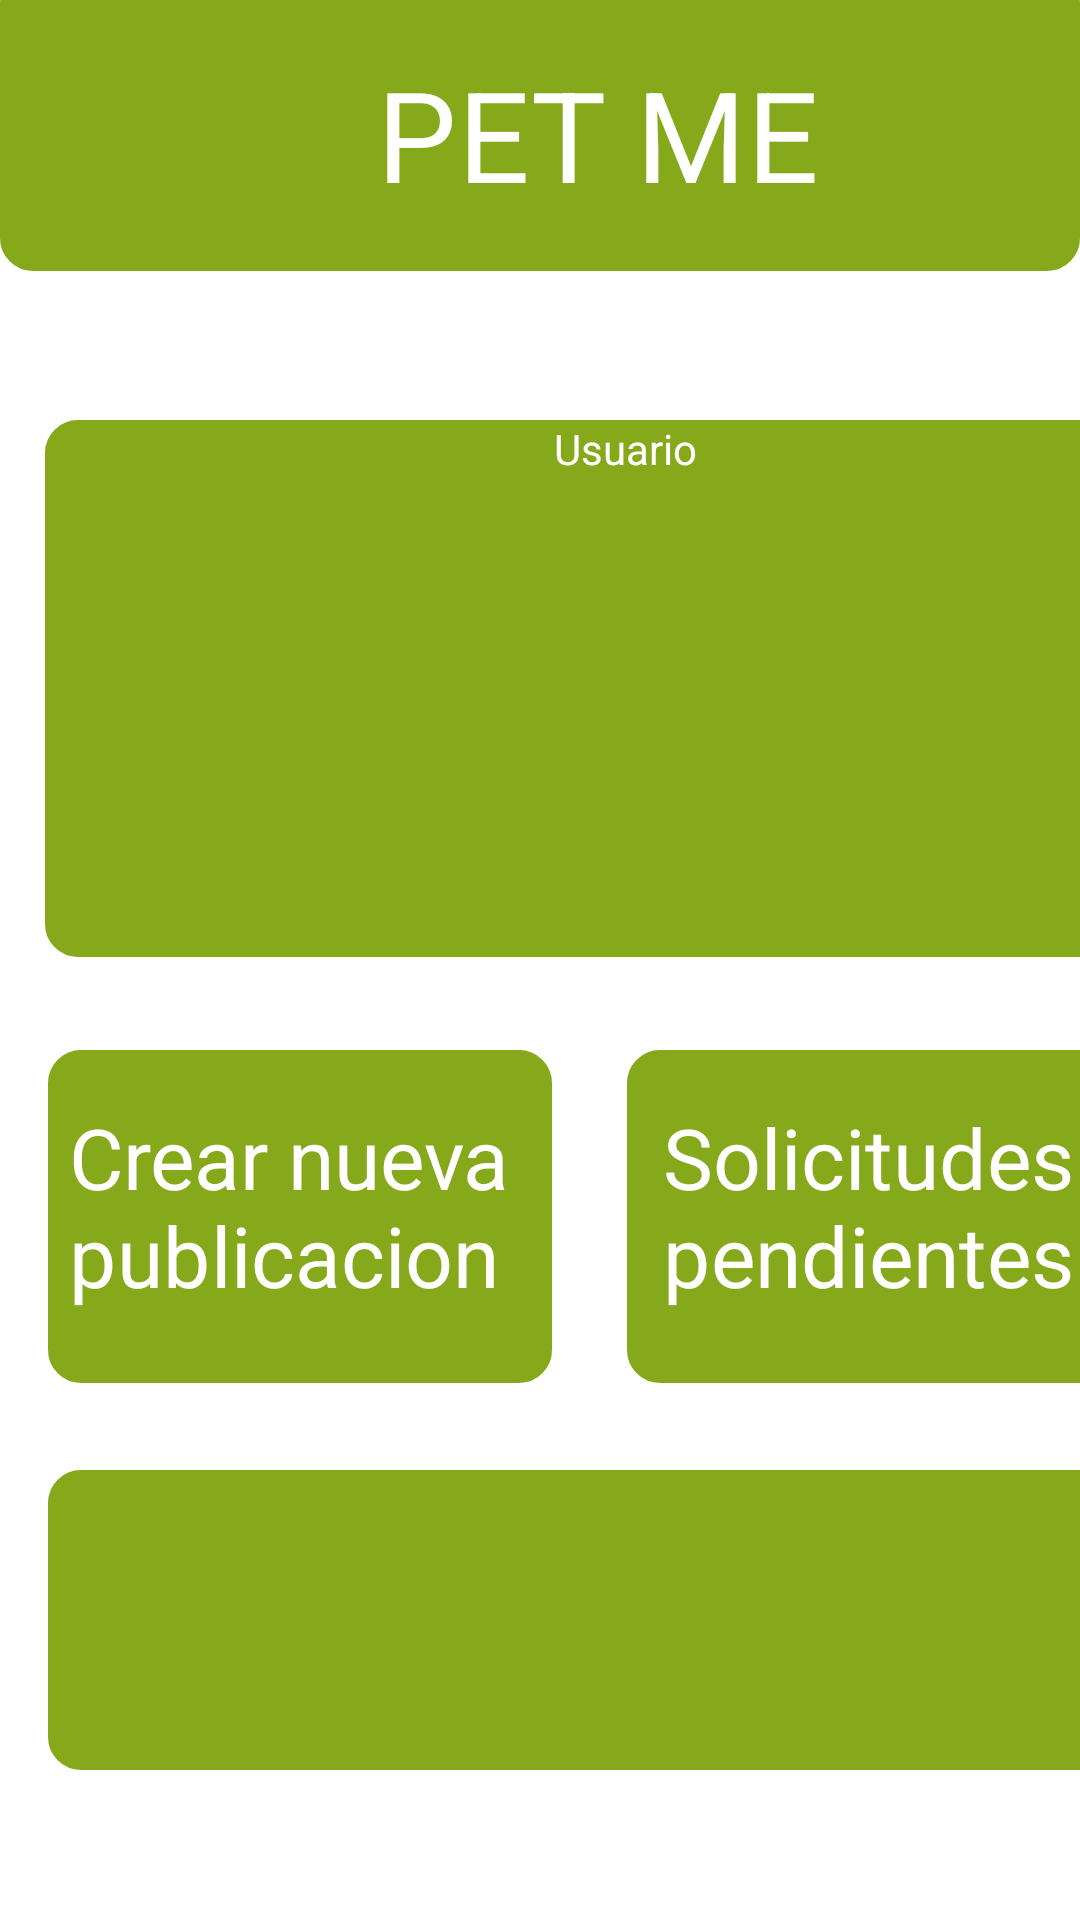

Layout XML and referenced resources for this Android screen:
<!-- AndroidManifest.xml: application theme Theme.SistemasMoviles -->
<!-- res/layout/fragment_home.xml -->
<?xml version="1.0" encoding="utf-8"?>
<FrameLayout xmlns:android="http://schemas.android.com/apk/res/android"
    xmlns:app="http://schemas.android.com/apk/res-auto"
    xmlns:tools="http://schemas.android.com/tools"
    android:layout_width="match_parent"
    android:layout_height="match_parent"
    tools:context=".FragmentHome">

    <com.google.android.material.appbar.MaterialToolbar
        android:id="@+id/materialToolbar2"
        android:layout_width="match_parent"
        android:layout_height="100dp"
        android:layout_marginTop="-10dp"
        android:background="@drawable/redondo_verde"
        android:minHeight="?attr/actionBarSize"
        android:theme="?attr/actionBarTheme"
        app:layout_constraintBottom_toBottomOf="parent"
        app:layout_constraintEnd_toEndOf="parent"
        app:layout_constraintHorizontal_bias="0.0"
        app:layout_constraintStart_toStartOf="parent"
        app:layout_constraintTop_toTopOf="parent"
        app:layout_constraintVertical_bias="0.0" />

    <TextView
        android:id="@+id/textView2"
        android:layout_width="wrap_content"
        android:layout_height="wrap_content"
        android:layout_marginStart="175dp"
        android:layout_marginTop="35dp"
        android:scaleX="3"
        android:scaleY="3"
        android:text="PET ME"
        android:textColor="#FFFFFF"
        app:layout_constraintBottom_toBottomOf="@+id/materialToolbar4"
        app:layout_constraintEnd_toEndOf="@+id/materialToolbar4"
        app:layout_constraintStart_toStartOf="@+id/materialToolbar4"
        app:layout_constraintTop_toTopOf="parent"
        app:layout_constraintVertical_bias="0.516" />

    <LinearLayout
        android:layout_width="364dp"
        android:layout_height="179dp"
        android:layout_marginStart="15dp"
        android:layout_marginTop="140dp"
        android:background="@drawable/redondo_verde"
        android:onClick="onClickUsuario"
        android:orientation="horizontal">

        <ImageView
            android:id="@+id/imageView"
            android:layout_width="319dp"
            android:layout_height="match_parent"
            android:layout_marginStart="10dp"
            android:layout_marginTop="10dp"
            android:layout_marginEnd="10dp"
            android:layout_marginBottom="10dp"
            android:layout_weight="1"
            android:contentDescription="TODO"
            app:srcCompat="@drawable/person" />

        <TextView
            android:id="@+id/textView"
            android:layout_width="match_parent"
            android:layout_height="match_parent"
            android:layout_weight="1"
            android:text="Usuario"
            android:textColor="#FFFFFF" />

    </LinearLayout>

    <LinearLayout
        android:layout_width="wrap_content"
        android:layout_height="wrap_content"
        android:layout_marginStart="16dp"
        android:layout_marginTop="350dp"
        android:orientation="horizontal"
        app:layout_constraintEnd_toEndOf="parent"
        app:layout_constraintStart_toStartOf="parent"
        app:layout_constraintTop_toBottomOf="@+id/frameLayout1">

        <FrameLayout
            android:layout_width="168dp"
            android:layout_height="111dp"
            android:layout_marginEnd="25dp"
            tools:ignore="DuplicateClickableBoundsCheck">

            <com.google.android.material.appbar.MaterialToolbar
                android:id="@+id/materialToolbar5"
                android:layout_width="match_parent"
                android:layout_height="match_parent"
                android:background="@drawable/redondo_verde"
                android:contentDescription="NuevaPubli"
                android:minHeight="?attr/actionBarSize"
                android:onClick="onClickNuevaPubli"
                android:theme="?attr/actionBarTheme" />

            <TextView
                android:id="@+id/textView25"
                android:layout_width="86dp"
                android:layout_height="67dp"
                android:scaleX="2"
                android:scaleY="2"
                android:text="Crear nueva publicacion"
                android:textColor="#FFFFFF"
                android:translationX="50dp"
                android:translationY="50dp" />
        </FrameLayout>

        <FrameLayout
            android:layout_width="168dp"
            android:layout_height="111dp">

            <com.google.android.material.appbar.MaterialToolbar
                android:id="@+id/materialToolbar7"
                android:layout_width="match_parent"
                android:layout_height="match_parent"
                android:background="@drawable/redondo_verde"
                android:contentDescription="SoliPendientes"
                android:minHeight="?attr/actionBarSize"
                android:theme="?attr/actionBarTheme" />

            <TextView
                android:id="@+id/textView28"
                android:layout_width="86dp"
                android:layout_height="67dp"
                android:scaleX="2"
                android:scaleY="2"
                android:text="Solicitudes pendientes"
                android:textColor="#FFFFFF"
                android:translationX="55dp"
                android:translationY="50dp" />
        </FrameLayout>
    </LinearLayout>

    <com.google.android.material.appbar.MaterialToolbar
        android:id="@+id/materialToolbar8"
        android:layout_width="364dp"
        android:layout_height="100dp"
        android:layout_marginStart="16dp"
        android:layout_marginTop="490dp"
        android:background="@drawable/redondo_verde"
        android:minHeight="?attr/actionBarSize"
        android:theme="?attr/actionBarTheme"
        app:layout_constraintBottom_toBottomOf="parent"
        app:layout_constraintEnd_toEndOf="parent"
        app:layout_constraintHorizontal_bias="0.0"
        app:layout_constraintStart_toStartOf="parent"
        app:layout_constraintTop_toTopOf="parent"
        app:layout_constraintVertical_bias="0.0" />

    <ImageButton
        android:id="@+id/imageButton22"
        android:layout_width="wrap_content"
        android:layout_height="wrap_content"
        android:layout_marginStart="335dp"
        android:layout_marginTop="12dp"
        android:backgroundTint="#00FFFFFF"
        android:contentDescription="logout"
        android:onClick="onClickLogOut"
        android:scaleX=".9"
        android:scaleY=".9"
        android:src="@drawable/logout"
        app:tint="#FFFFFF" />
</FrameLayout>
<!-- resources referenced by this layout -->
<resources>
  <!-- drawable redondo_verde (drawable) -->
  <?xml version="1.0" encoding="utf-8"?>
  <shape
      xmlns:android="http://schemas.android.com/apk/res/android"
      android:shape="rectangle">
  
      <corners android:radius="10dp" />
  
      
      <stroke android:width="2dp" android:color="#86A91B" />
  
      
      <solid android:color="#86A91B" />
  
  </shape>
  <style name="Theme.SistemasMoviles" parent="Theme.MaterialComponents.DayNight.NoActionBar">
          
          <item name="colorPrimary">@color/purple_500</item>
          <item name="colorPrimaryVariant">@color/purple_700</item>
          <item name="colorOnPrimary">@color/white</item>
          
          <item name="colorSecondary">@color/teal_200</item>
          <item name="colorSecondaryVariant">@color/teal_700</item>
          <item name="colorOnSecondary">@color/black</item>
          
          <item name="android:statusBarColor" tools:targetApi="l">?attr/colorPrimaryVariant</item>
          
      </style>
  <color name="purple_500">#FF6200EE</color>
  <color name="purple_700">#FF3700B3</color>
  <color name="white">#FFFFFFFF</color>
  <color name="teal_200">#FF03DAC5</color>
  <color name="teal_700">#FF018786</color>
  <color name="black">#FF000000</color>
</resources>
